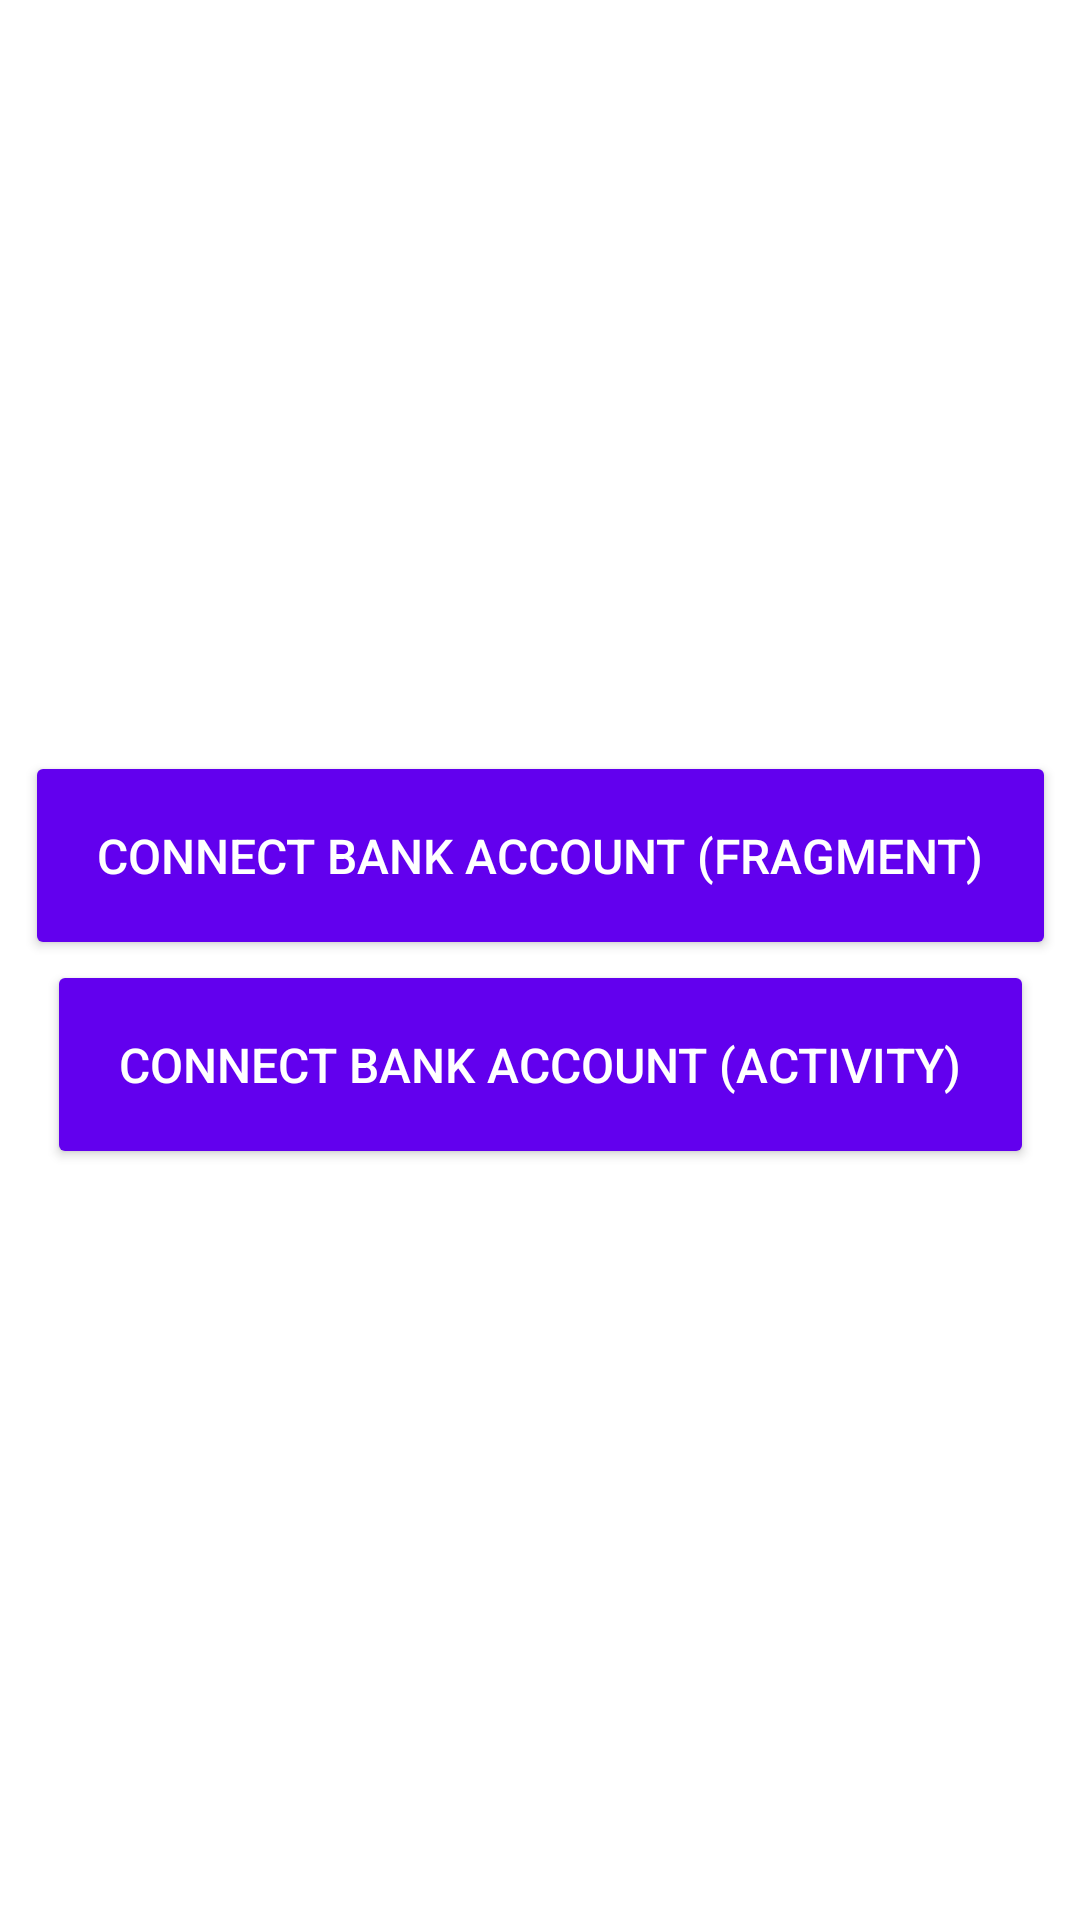

Layout XML and referenced resources for this Android screen:
<!-- AndroidManifest.xml: application theme Theme.TellerExampleApp -->
<!-- res/layout/activity_main.xml -->
<?xml version="1.0" encoding="utf-8"?>
<androidx.constraintlayout.widget.ConstraintLayout xmlns:android="http://schemas.android.com/apk/res/android"
    xmlns:app="http://schemas.android.com/apk/res-auto"
    android:layout_width="match_parent"
    android:layout_height="match_parent">

    <LinearLayout
        android:layout_width="wrap_content"
        android:layout_height="wrap_content"
        android:orientation="vertical"
        android:gravity="center"
        app:layout_constraintBottom_toBottomOf="parent"
        app:layout_constraintEnd_toEndOf="parent"
        app:layout_constraintStart_toStartOf="parent"
        app:layout_constraintTop_toTopOf="parent">

        <Button
            android:id="@+id/connectFragmentButton"
            android:layout_width="wrap_content"
            android:layout_height="wrap_content"
            android:backgroundTint="?attr/colorPrimary"
            android:padding="24dp"
            android:text="@string/connect_bank_account_fragment"
            android:textColor="@color/white"
            android:textSize="16sp" />

        <Button
            android:id="@+id/connectActivityButton"
            android:layout_width="wrap_content"
            android:layout_height="wrap_content"
            android:backgroundTint="?attr/colorPrimary"
            android:padding="24dp"
            android:text="@string/connect_bank_account_activity"
            android:textColor="@color/white"
            android:textSize="16sp" />
    </LinearLayout>

    <androidx.fragment.app.FragmentContainerView
        android:id="@+id/fragmentContainer"
        android:layout_width="match_parent"
        android:layout_height="match_parent" />
</androidx.constraintlayout.widget.ConstraintLayout>
<!-- resources referenced by this layout -->
<resources>
  <string name="connect_bank_account_activity">Connect bank account (Activity)</string>
  <string name="connect_bank_account_fragment">Connect bank account (Fragment)</string>
  <style name="Theme.TellerExampleApp" parent="Theme.MaterialComponents.DayNight.DarkActionBar">
          
          <item name="colorPrimary">@color/purple_500</item>
          <item name="colorPrimaryVariant">@color/purple_700</item>
          <item name="colorOnPrimary">@color/white</item>
          
          <item name="colorSecondary">@color/teal_200</item>
          <item name="colorSecondaryVariant">@color/teal_700</item>
          <item name="colorOnSecondary">@color/black</item>
          
          <item name="android:statusBarColor">?attr/colorPrimaryVariant</item>
          
      </style>
  <!-- not gathered from this repository: default colours our renderer supplied (Android Studio template values) -->
  <color name="purple_500">#FF6200EE</color>
  <color name="purple_700">#FF3700B3</color>
  <color name="teal_200">#FF03DAC5</color>
  <color name="teal_700">#FF018786</color>
  <color name="black">#FF000000</color>
  <color name="white">#FFFFFFFF</color>
</resources>
